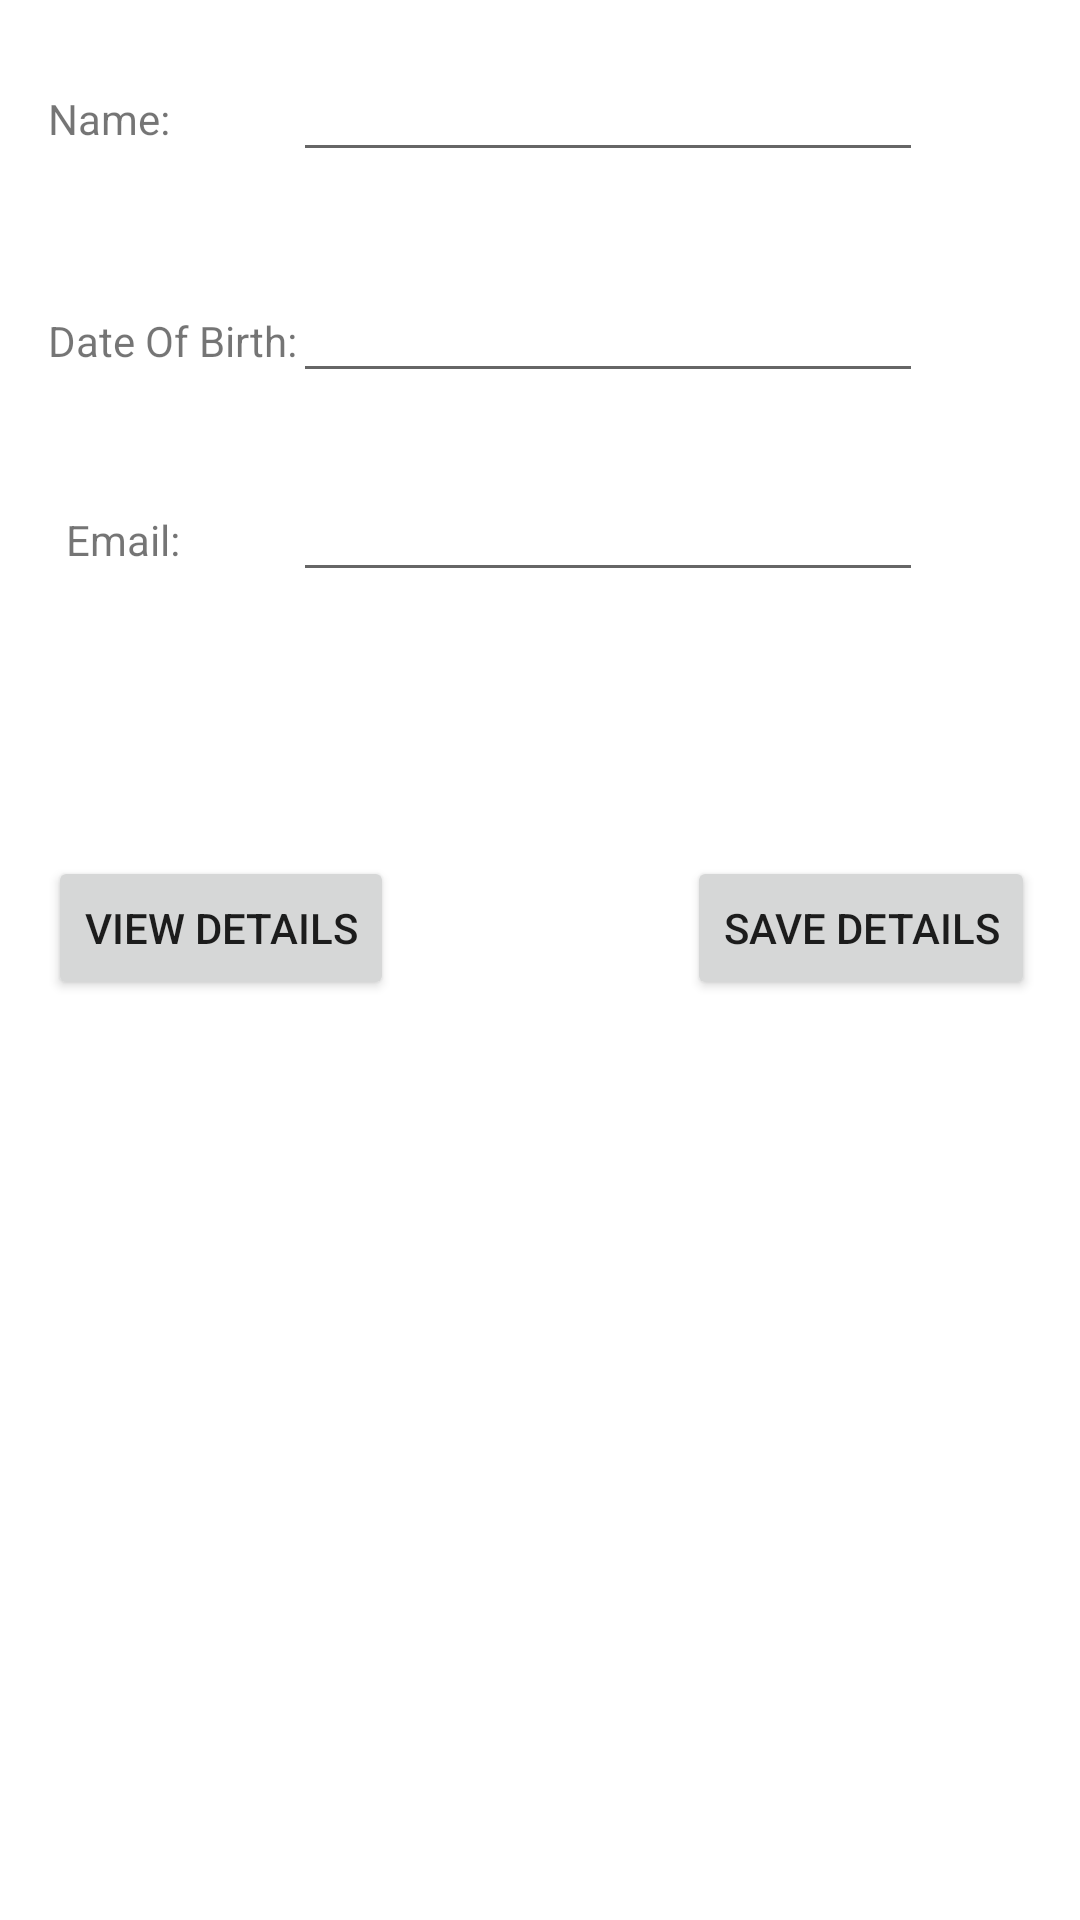

Reconstruct the res/layout file that produces this screen, plus the resources it refers to.
<!-- AndroidManifest.xml: application theme Theme.Stotedata_CW2 -->
<!-- res/layout/activity_main.xml -->
<?xml version="1.0" encoding="utf-8"?>
<androidx.constraintlayout.widget.ConstraintLayout xmlns:android="http://schemas.android.com/apk/res/android"
    xmlns:app="http://schemas.android.com/apk/res-auto"
    xmlns:tools="http://schemas.android.com/tools"
    android:layout_width="match_parent"
    android:layout_height="match_parent"
    tools:context=".MainActivity">

    <TextView
        android:id="@+id/textView"
        android:layout_width="wrap_content"
        android:layout_height="wrap_content"
        android:layout_marginStart="16dp"
        android:layout_marginTop="30dp"
        android:text="Name: "
        app:layout_constraintStart_toStartOf="parent"
        app:layout_constraintTop_toTopOf="parent" />

    <EditText
        android:id="@+id/editTextText"
        android:layout_width="wrap_content"
        android:layout_height="wrap_content"
        android:layout_marginStart="63dp"
        android:layout_marginTop="16dp"
        android:layout_marginEnd="63dp"
        android:ems="10"
        android:inputType="text"
        app:layout_constraintEnd_toEndOf="@+id/button"
        app:layout_constraintStart_toEndOf="@+id/textView"
        app:layout_constraintTop_toTopOf="parent" />

    <EditText
        android:id="@+id/editTextText2"
        android:layout_width="wrap_content"
        android:layout_height="wrap_content"
        android:ems="10"
        android:inputType="text"
        app:layout_constraintBaseline_toBaselineOf="@+id/textView2"
        app:layout_constraintStart_toStartOf="@+id/editTextText" />

    <EditText
        android:id="@+id/editTextText3"
        android:layout_width="wrap_content"
        android:layout_height="wrap_content"
        android:layout_marginTop="25dp"
        android:ems="10"
        android:inputType="text"
        app:layout_constraintStart_toStartOf="@+id/editTextText2"
        app:layout_constraintTop_toBottomOf="@+id/editTextText2" />

    <TextView
        android:id="@+id/textView2"
        android:layout_width="wrap_content"
        android:layout_height="wrap_content"
        android:layout_marginStart="16dp"
        android:layout_marginTop="104dp"
        android:text="Date Of Birth:"
        app:layout_constraintStart_toStartOf="parent"
        app:layout_constraintTop_toTopOf="parent" />

    <TextView
        android:id="@+id/textView3"
        android:layout_width="wrap_content"
        android:layout_height="wrap_content"
        android:layout_marginStart="22dp"
        android:text="Email:"
        app:layout_constraintBaseline_toBaselineOf="@+id/editTextText3"
        app:layout_constraintStart_toStartOf="parent" />

    <Button
        android:id="@+id/button"
        android:layout_width="wrap_content"
        android:layout_height="wrap_content"
        android:layout_marginEnd="15dp"
        android:onClick="handleButtonClick"
        android:text="SAVE DETAILS"
        app:layout_constraintBaseline_toBaselineOf="@+id/button2"
        app:layout_constraintEnd_toEndOf="parent" />

    <Button
        android:id="@+id/button2"
        android:layout_width="wrap_content"
        android:layout_height="wrap_content"
        android:layout_marginStart="16dp"
        android:layout_marginTop="88dp"
        android:onClick="showList"
        android:text="VIEW DETAILS"
        app:layout_constraintStart_toStartOf="parent"
        app:layout_constraintTop_toBottomOf="@+id/editTextText3" />
</androidx.constraintlayout.widget.ConstraintLayout>
<!-- resources referenced by this layout -->
<resources>
  <style name="Theme.Stotedata_CW2" parent="Theme.MaterialComponents.DayNight.DarkActionBar">
          
          <item name="colorPrimary">@color/purple_500</item>
          <item name="colorPrimaryVariant">@color/purple_700</item>
          <item name="colorOnPrimary">@color/white</item>
          
          <item name="colorSecondary">@color/teal_200</item>
          <item name="colorSecondaryVariant">@color/teal_700</item>
          <item name="colorOnSecondary">@color/black</item>
          
          <item name="android:statusBarColor">?attr/colorPrimaryVariant</item>
          
      </style>
  <!-- not gathered from this repository: default colours our renderer supplied (Android Studio template values) -->
  <color name="purple_500">#FF6200EE</color>
  <color name="purple_700">#FF3700B3</color>
  <color name="teal_200">#FF03DAC5</color>
  <color name="teal_700">#FF018786</color>
  <color name="black">#FF000000</color>
  <color name="white">#FFFFFFFF</color>
</resources>
